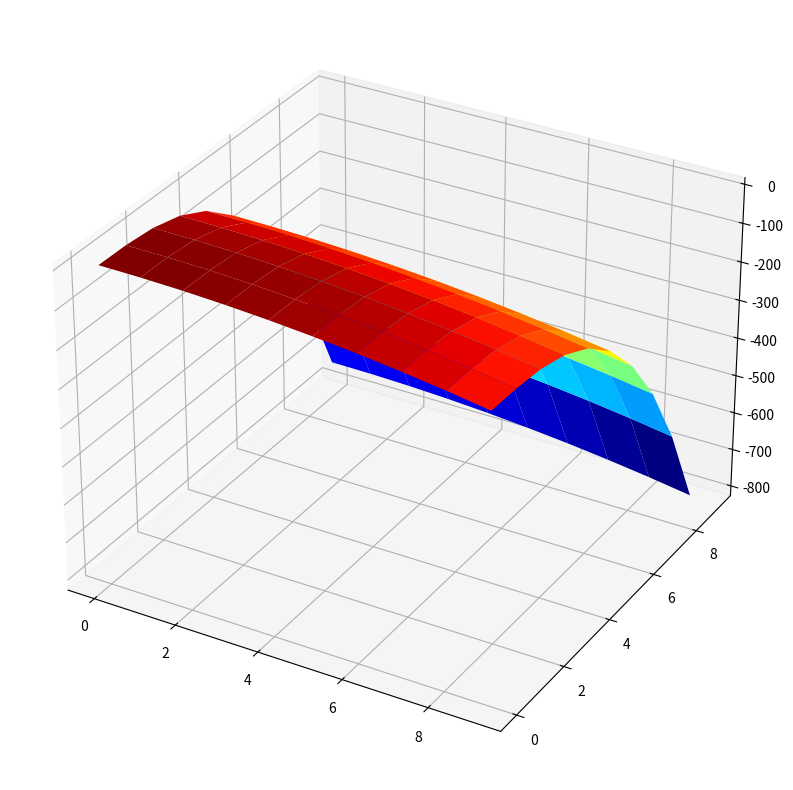

This figure's Python source:

import matplotlib.pyplot as plt
from matplotlib import cm
import numpy as np
x = np.arange(10)
y = np.arange(10)
x, y = np.meshgrid(x, y)
z = -(x**2+y**3)
fig = plt.figure(figsize=(10,10))
ax = fig.add_subplot(111, projection="3d")
surf = ax.plot_surface(x,y,z, rstride=1, cstride=1, cmap=cm.jet, linewidth=0, antialiased=True)
plt.show()